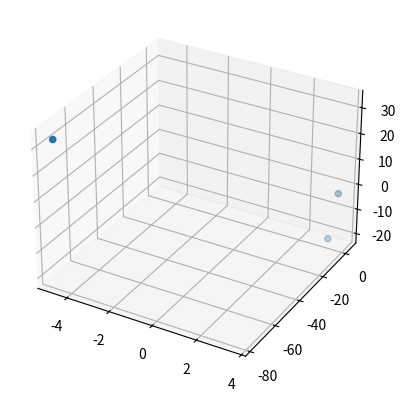

Write Python code to recreate this figure. (Note: this script raises an exception after producing the figure.)
import numpy as np
import matplotlib.pyplot as plt
import matplotlib.animation
class universe:
    def __init__(self, positions, velocities, mass):
        self.positions = positions
        self.velocities = velocities
        self.mass = mass

    def calc_acceleration(self):
        acceleration = []
        for i in range(self.positions.shape[0]):
            temp = []
            for j in range(self.positions.shape[0]):
                if i == j:
                    continue
                temp.append((self.mass[j]/np.linalg.norm(positions[j] - positions[i]))**3 * (positions[j] - positions[i]))
            acceleration.append(np.sum(temp, axis=0))
        return np.array(acceleration)

    def simulate(self, timestep):
        accel = self.calc_acceleration()
        self.velocities = self.velocities + (timestep * accel)
        self.positions = self.positions + (self.velocities * timestep)

def randrange(n, vmin, vmax):
    return (vmax - vmin)*np.random.rand(n) + vmin

if __name__=='__main__':
    np.random.seed(19680801)



    zlow, zhigh = -5, 5
    ylow, yhigh = 0, 5
    xlow, xhigh = 0, 5
    n = 3
    global positions
    positions = np.array([randrange(n, xlow, xhigh), randrange(n, ylow, yhigh), randrange(n, zlow, zhigh)]).T
    global uni
    uni = universe(positions, np.zeros((n, 3)), np.array([1,0.2,0.2]))
    fig = plt.figure()
    ax = fig.add_subplot(projection='3d')
    ax.set(xlim=[xlow, xhigh], ylim=[ylow, yhigh], zlim=[zlow, zhigh])

    def animate(i,j):
        ax.clear()
        fig = plt.figure()
        #ax = fig.add_subplot(projection='3d')
        uni.simulate(0.2)
        ax.scatter(uni.positions[:, 0], uni.positions[:, 1], uni.positions[:, 2])
        #plt.waitforbuttonpress()

    #debug_text = fig.text(0, 1, "TEXT", va='top')  # for debugging
    #annots = [ax.text2D(0,0,"POINT") for _ in range(N_points)]

    # Creating the Animation object
    ani = matplotlib.animation.FuncAnimation(fig, animate, fargs=[ax], frames=150)
    ani.save('continuousSineWave.mp4', writer = 'ffmpeg', fps = 15)


    		
